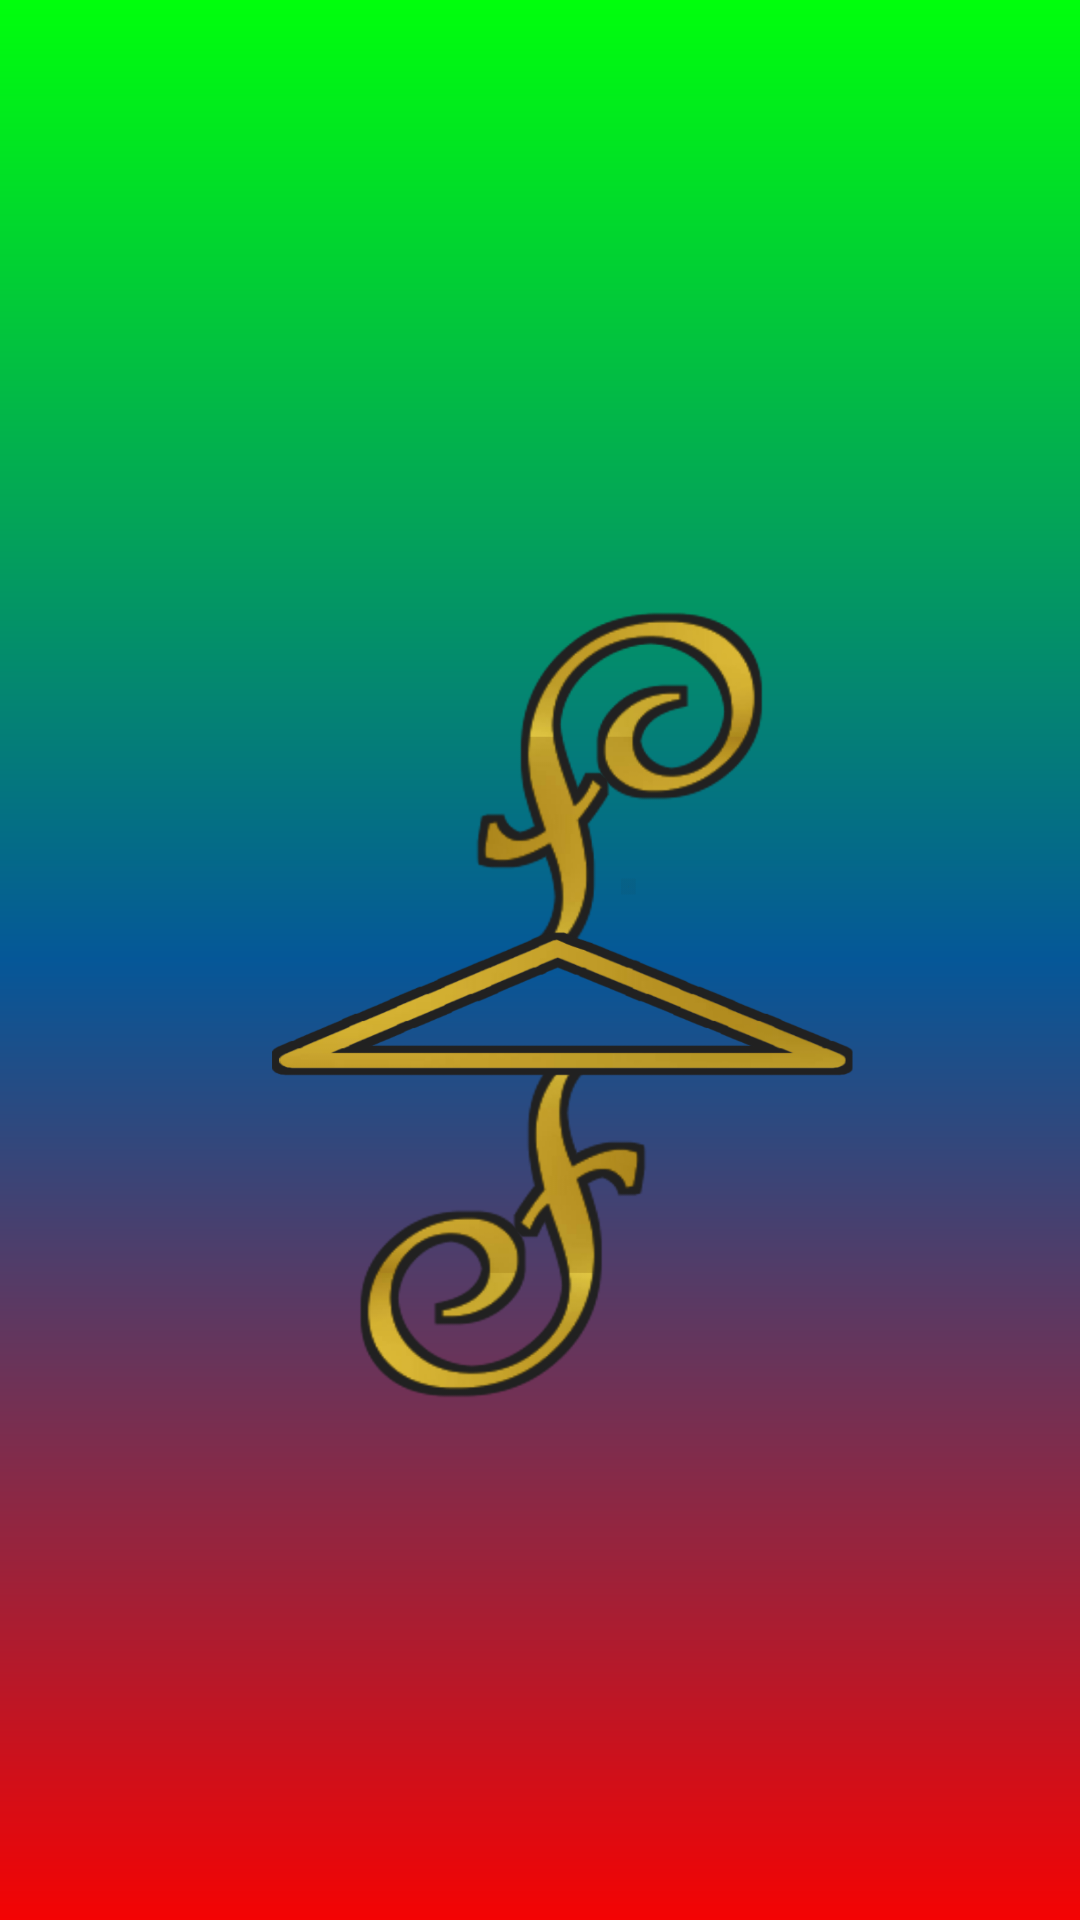

Produce the Android XML layout that renders to this screen, including the resource entries it uses.
<!-- AndroidManifest.xml: application theme Theme.FinalProject -->
<!-- res/layout/activity_main.xml -->
<?xml version="1.0" encoding="utf-8"?>
<LinearLayout xmlns:android="http://schemas.android.com/apk/res/android"
    xmlns:app="http://schemas.android.com/apk/res-auto"
    xmlns:tools="http://schemas.android.com/tools"
    android:layout_width="match_parent"
    android:layout_height="match_parent"
    android:background="@drawable/gradient"
    android:gravity="center"
    android:orientation="vertical"
    tools:context=".MainActivity">

    <ImageView
        android:id="@+id/image"
        android:layout_width="300dp"
        android:layout_height="300dp"
        android:src="@drawable/logo"
        />



</LinearLayout>
<!-- resources referenced by this layout -->
<resources>
  <!-- drawable gradient (drawable) -->
  <?xml version="1.0" encoding="utf-8"?>
  <shape xmlns:android="http://schemas.android.com/apk/res/android"
      android:shape="rectangle">
      <gradient
          android:startColor = "#F40303"
          android:centerColor = "#055798"
          android:endColor = "#00FF0C"
          android:angle = "90"
          android:type = "linear" />
  
  </shape>
  <!-- drawable logo: png bitmap (drawable, 208812 bytes) -->
  <style name="Theme.FinalProject" parent="Theme.AppCompat.Light.NoActionBar">
          
  
          <item name="colorPrimary">@color/lavander</item>
          <item name="colorPrimaryVariant">@color/lavander</item>
          <item name="colorOnPrimary">@color/white</item>
          
          <item name="colorSecondary">@color/teal_200</item>
          <item name="colorSecondaryVariant">@color/teal_700</item>
          <item name="colorOnSecondary">@color/black</item>
          
      </style>
  <color name="lavander">#8692f7</color>
  <color name="white">#FFFFFFFF</color>
  <color name="teal_200">#FF03DAC5</color>
  <color name="teal_700">#FF018786</color>
  <color name="black">#FF000000</color>
</resources>
